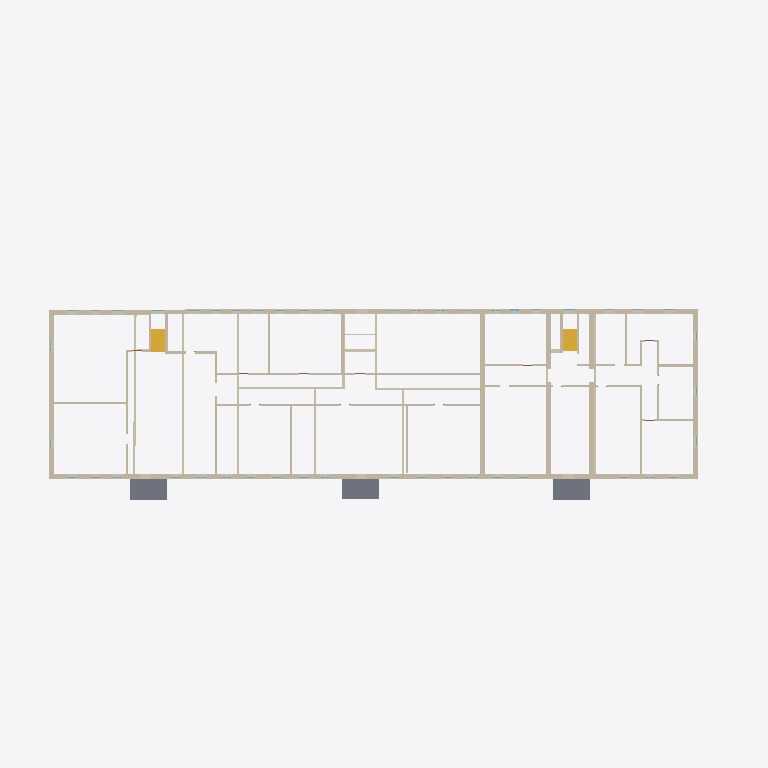
Plan cut of the same IFC building model at storey '2' (level 3.01 m, cut at 4.41 m), seen from above with north up, elements coloured by IFC class: 44 walls (beige), 3 slabs (grey), 2 stair flights (yellow). Cut surfaces are drawn darker.
Extent 65.0 m × 23.1 m × 10.3 m (x, y, z). Storeys (2): 1 at 0.00 m; 2 at 3.01 m. Elements (243): 94 IfcWindow, 65 IfcWall, 37 IfcDoor, 15 IfcRailing, 8 IfcSanitaryTerminal, 6 IfcColumn, 5 IfcSlab, 4 IfcStairFlight, 3 IfcLightFixture, 3 IfcValve, 1 IfcBuildingElementProxy, 1 IfcRoof.

HEADER;
FILE_DESCRIPTION(('ViewDefinition [Renga View]'),'2;1');
FILE_NAME('ofisRNPIFCRELISNOCONSTRUCTtest2.ifc','2023-04-10T21:07:22',(''),(''),'IfcPlusPlus','Renga 5.9.48395.0','');
FILE_SCHEMA(('IFC4'));
ENDSEC;
DATA;
#28=IFCPROJECT('21TEaxodjBnwNjgMembgig',$,$,$,$,$,$,(#5),#27);
#34=IFCSITE('113ZChXg9TIAfgSrEOVR1w',$,$,$,$,#33,$,$,.ELEMENT.,$,$,$,$,$);
#40=IFCBUILDING('3UJDogBkroGxhJvtR5EBWS',$,$,$,$,#39,$,$,.ELEMENT.,$,$,$);
#51=IFCBUILDINGSTOREY('3BHfKzxrP0Z8DSVYVKbZdS',$,'1',$,$,#50,$,$,.ELEMENT.,0.0);
#57=IFCBUILDINGSTOREY('059JSdQDvClB29wRghw5KJ',$,'2',$,$,#56,$,$,.ELEMENT.,3010.612933195752);
#2577=IFCWALL('2VKSerukv6KA7zxZ$woEQn',$,'Стена: 450,00 мм',$,$,#2582,#2718,$,.STANDARD.);
#2311=IFCWALL('3sSDPctMP9ouLdMTdhTEqe',$,'Стена: 450,00 мм',$,$,#2316,#2432,$,.STANDARD.);
#311=IFCWALL('3hQ2rqtnb6JOpqyLmJPhMo',$,'Стена: 450,00 мм',$,$,#316,#352,$,.STANDARD.);
#1192=IFCWALL('2guVJAu1v8k90KMWMIIwf_',$,'Стена: 450,00 мм',$,$,#1197,#1223,$,.STANDARD.);
#2433=IFCWALL('36XztFNV17vgmXWxHctXyK',$,'Стена: 450,00 мм',$,$,#2438,#2470,$,.STANDARD.);
#10430=IFCSLAB('23rmfcc$jEl9dGVmHCYl8P',$,'Перекрытие: 200,00 мм',$,$,#10435,#10571,$,.FLOOR.);
#10714=IFCSLAB('3PhLMqBh97YfVYBzc8$z4s',$,'Перекрытие: 200,00 мм',$,$,#10719,#10855,$,.FLOOR.);
#10572=IFCSLAB('1GLg53pMPEjQNra4fY3zsY',$,'Перекрытие: 200,00 мм',$,$,#10577,#10713,$,.FLOOR.);
#1421=IFCWALL('3yEPE3eKfBB8VtSxOyZSPP',$,'Стена: 200,00 мм',$,$,#1426,#1462,$,.STANDARD.);
#1463=IFCWALL('3YE1NgbWjCFQFgNFEjs5uD',$,'Стена: 200,00 мм',$,$,#1468,#1504,$,.STANDARD.);
#1761=IFCWALL('0nEaWkr_9CFeHonZ7KdU$Z',$,'Стена: 450,00 мм',$,$,#1766,#1791,$,.STANDARD.);
#2204=IFCWALL('3D$_AKuIn4ofSe9ghKUc5E',$,'Стена: 450,00 мм',$,$,#2209,#2242,$,.STANDARD.);
#796=IFCWALL('0zOQ3_mHH7agp1ajFv3sUO',$,'Стена: 200,00 мм',$,$,#801,#834,$,.STANDARD.);
#11095=IFCSTAIRFLIGHT('2A26Kvuk1F7eUlsp1gjHnq',$,'Лестница: 7 шт x 295,20 мм x 185,71 мм',$,$,#11100,#11108,$,$,$,$,$,.NOTDEFINED.);
#757=IFCWALL('3jBtHygPD1ZQpO$gFZX_hv',$,'Стена: 200,00 мм',$,$,#762,#795,$,.STANDARD.);
#531=IFCWALL('2qEO$H_WX44PCS$3Ou9F4Z',$,'Стена: 200,00 мм',$,$,#536,#560,$,.STANDARD.);
#874=IFCWALL('2zAyA_1qT6x9qvxY8NK4OM',$,'Стена: 200,00 мм',$,$,#879,#912,$,.STANDARD.);
#11055=IFCSTAIRFLIGHT('3gZiG2Yr18UfZptc0KU0p5',$,'Лестница: 7 шт x 295,20 мм x 185,71 мм',$,$,#11060,#11094,$,$,$,$,$,.NOTDEFINED.);
#1657=IFCWALL('2BLoieKIH1ug68Om38Tgro',$,'Стена: 450,00 мм',$,$,#1662,#1687,$,.STANDARD.);
#2137=IFCWALL('2uY6L1_U90a8SlPpQGYbQE',$,'Стена: 450,00 мм',$,$,#2142,#2167,$,.STANDARD.);
#2023=IFCWALL('35Wj6Q4tH3ZRFYFv7J7ZpW',$,'Стена: 200,00 мм',$,$,#2028,#2072,$,.STANDARD.);
#1321=IFCWALL('2vsQv2HfLFOhzY7yGv4TOX',$,'Стена: 200,00 мм',$,$,#1326,#1355,$,.STANDARD.);
#1386=IFCWALL('0jfMkKJYDEVxgZeYwsSvGP',$,'Стена: 200,00 мм',$,$,#1391,#1420,$,.STANDARD.);
#591=IFCWALL('16SNzYXKj8qhYxW5BBGB4V',$,'Стена: 200,00 мм',$,$,#596,#624,$,.STANDARD.);
#659=IFCWALL('1J_dQiyxr7tBtLXDn2lHIh',$,'Стена: 200,00 мм',$,$,#664,#692,$,.STANDARD.);
#1992=IFCWALL('180DP$iv5D5wPKie3eDUPx',$,'Стена: 200,00 мм',$,$,#1997,#2022,$,.STANDARD.);
#1505=IFCWALL('0yquogYe5FMgnmOWN00TAY',$,'Стена: 200,00 мм',$,$,#1510,#1535,$,.STANDARD.);
#723=IFCWALL('0Iu8tfO0191u5LBkL00evR',$,'Стена: 200,00 мм',$,$,#728,#756,$,.STANDARD.);
#1597=IFCWALL('3FN5WSloL58QW1wzxUrzpP',$,'Стена: 200,00 мм',$,$,#1602,#1626,$,.STANDARD.);
#693=IFCWALL('3nmSkOvz5EOuZ6nJCuSFsG',$,'Стена: 200,00 мм',$,$,#698,#722,$,.STANDARD.);
#1356=IFCWALL('2Lu1k9wJP6nBFOWH83G5e2',$,'Стена: 200,00 мм',$,$,#1361,#1385,$,.STANDARD.);
#1958=IFCWALL('3UHtU9LoD2DAjo6EcKpHvS',$,'Стена: 200,00 мм',$,$,#1963,#1991,$,.STANDARD.);
#1566=IFCWALL('1tRP4Xq995quo7Fpa2GE4s',$,'Стена: 200,00 мм',$,$,#1571,#1596,$,.STANDARD.);
#1627=IFCWALL('3CyaU_do1EaOy9dYTNcYUt',$,'Стена: 200,00 мм',$,$,#1632,#1656,$,.STANDARD.);
#1860=IFCWALL('1$506hLX1FWBBOuLZ6Cz8v',$,'Стена: 250,00 мм',$,$,#1865,#1893,$,.STANDARD.);
#1536=IFCWALL('2uT0Vr$fHA9fRjULK$$iJH',$,'Стена: 200,00 мм',$,$,#1541,#1565,$,.STANDARD.);
#1829=IFCWALL('1WeYx4RjP8Cuob5XSffcuf',$,'Стена: 250,00 мм',$,$,#1834,#1859,$,.STANDARD.);
#1224=IFCWALL('3Vwe4CU79ELP$GFjZ6OJ0v',$,'Стена: 250,00 мм',$,$,#1229,#1253,$,.STANDARD.);
#2243=IFCWALL('32hIzw0TT0NRpd6VP9WiKh',$,'Стена: 200,00 мм',$,$,#2248,#2276,$,.STANDARD.);
#1719=IFCWALL('3ffgEX54HBS9CxoLnYc5Lw',$,'Стена: 200,00 мм',$,$,#1724,#1760,$,.STANDARD.);
#2073=IFCWALL('0$rJkzX4P3VgKHwBYcIxlI',$,'Стена: 200,00 мм',$,$,#2078,#2102,$,.STANDARD.);
#1688=IFCWALL('1hXRG1iPv5vfevMjneaBrU',$,'Стена: 200,00 мм',$,$,#1693,#1718,$,.STANDARD.);
#625=IFCWALL('3JTgq6$qrBHeXa8RQDjTV9',$,'Стена: 200,00 мм',$,$,#630,#658,$,.STANDARD.);
#497=IFCWALL('1Q$a$NXoz24A0Dj8Xi2JDn',$,'Стена: 200,00 мм',$,$,#502,#530,$,.STANDARD.);
#2103=IFCWALL('3blyvIkBLFOfAmo9tNRahw',$,'Стена: 200,00 мм',$,$,#2108,#2136,$,.STANDARD.);
#1792=IFCWALL('2$xQx0ZwbEEBUTnuKUZUXF',$,'Стена: 250,00 мм',$,$,#1797,#1828,$,.STANDARD.);
#1257=IFCWALL('1G_x6yPVf3ofumZHwLdjFD',$,'Стена: 250,00 мм',$,$,#1262,#1286,$,.STANDARD.);
#1894=IFCWALL('2FxrahEzv2BOvcqYGn93g3',$,'Стена: 200,00 мм',$,$,#1899,#1923,$,.STANDARD.);
#943=IFCWALL('2M3qTCnGL1VARgVnXkRf2r',$,'Стена: 100,00 мм',$,$,#948,#984,$,.STANDARD.);
ENDSEC;